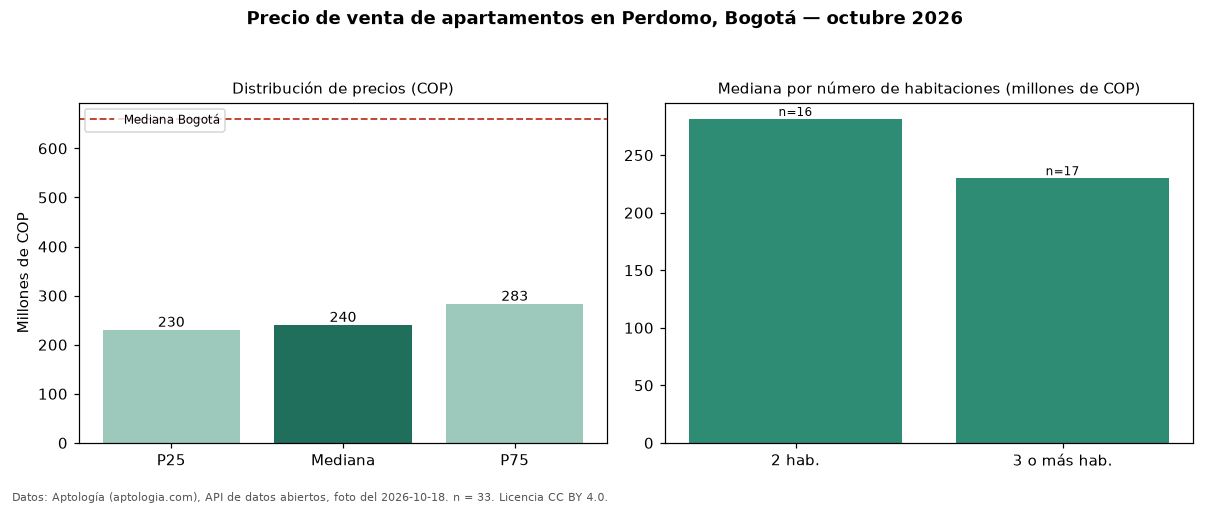

Values plotted in this chart, from the file beside it:
seccion, metrica, valor_cop, n
precio, p25, 230000000, 33
precio, mediana, 240000000, 33
precio, p75, 282900000, 33
precio, minimo, 169000000, 33
precio, maximo, 322000000, 33
parqueadero, avisos_con_parqueadero, 7, 33
habitaciones, 2, 281450000, 16
habitaciones, 3+, 230000000, 17
ciudad, mediana_ciudad, 660000000, 
fuente, fecha_foto, 2026-10-18, 
fuente, atribucion, https://www.aptologia.com/venta/bogota/p…, 
